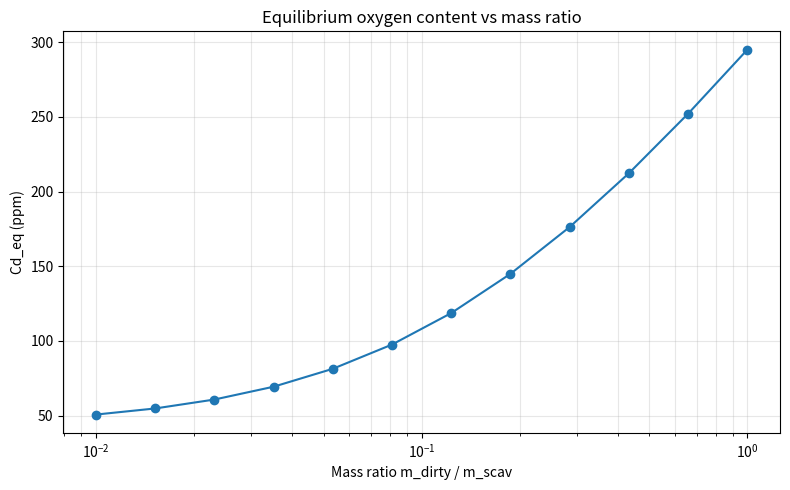

The matplotlib source for this figure:
#!/usr/bin/env python3
# -*- coding: utf-8 -*-
"""
Created on Mon Jun  1 21:46:02 2026

@author: michaelpavel
"""

import numpy as np
from scipy.integrate import solve_ivp
import matplotlib.pyplot as plt

# ---------------------------
# User inputs
# ---------------------------

T = 1400 + 273.15       # K

Cd0 = 700.0            # ppm oxygen in dirty powder
Cs0 = 50.0              # ppm oxygen in Ta

mass_dirty = 1.0
mass_ratio_values = np.logspace(-2, 0, 12)  # sweep m_dirty/m_scav from 0.01 to 1.0
Rd = 50e-6              # m
Rs = 500e-6              # m

# Diffusion constants
# Diffusion constants, dirty powder
Dd0 = 1e-7
Qd  = 200e3

# Diffusion constants, scavenger pure Ta
Ds0 = np.exp(-13.72) #(https://doi.org/10.1016/0001-6160(86)90240-3)
Qs  = 115.5e3 #J/mol

Rgas = 8.314 #J/mol/K

# Oxygen solubility in Ta 600 - 1800C : https://doi.org/10.1016/0022-5088(72)90062-8
def tantalum_solubility(T):
    # wt ppm, unified Arrhenius fit to Ta-O phase boundary data
    # log(Csat) = 9.7657 - 2564.86/T  (T in Kelvin)
    return np.exp(9.7657 - 2564.86/T)




# oxygen affinity / solubility PPM

Csat_dirty = 1000 #assume 1000 ppm for dirty powder
Csat_scav  = tantalum_solubility(T)

# ---------------------------
# Diffusivities
# ---------------------------

Dd = Dd0*np.exp(-Qd/(Rgas*T))
Ds = Ds0*np.exp(-Qs/(Rgas*T))

# characteristic diffusion times
tau_d = Rd**2/Dd
tau_s = Rs**2/Ds

tau = tau_d + tau_s

# ---------------------------
# Chemical potential model
# ---------------------------

def mu(C, Csat):
    C = max(C,1e-6)
    return np.log(C/Csat)

# ---------------------------
# Sweep over mass ratio
# ---------------------------


def simulate_ratio(ratio, t_end=1e7):
    """Return equilibrium concentration and 95% equilibration time for one mass ratio."""
    mass_scav = mass_dirty / ratio
    Csat_scav = tantalum_solubility(T)

    def rhs_local(t, y):
        Cd, Cs = y
        mud = mu(Cd, Csat_dirty)
        mus = mu(Cs, Csat_scav)
        flux = (mud - mus) / tau
        dCd = -flux
        dCs = (mass_dirty / mass_scav) * flux
        return [dCd, dCs]

    sol = solve_ivp(
        rhs_local,
        [0, t_end],
        [Cd0, Cs0],
        max_step=1000,
        rtol=1e-6,
        atol=1e-9,
    )

    Cd = sol.y[0]
    Cd_eq = Cd[-1]
    target = Cd_eq + 0.05 * (Cd0 - Cd_eq)
    idx = np.argmin(np.abs(Cd - target))
    t95 = sol.t[idx]

    return {
        'ratio': ratio,
        'mass_scav': mass_scav,
        'Cd_eq': Cd_eq,
        'Cs_eq': sol.y[1][-1],
        't95_h': t95 / 3600,
        'sol': sol,
    }


results = [simulate_ratio(r) for r in mass_ratio_values]
Cd_eq_values = np.array([res['Cd_eq'] for res in results])
ratio_values = np.array([res['ratio'] for res in results])

print('Sweep over m_dirty / m_scav:')
for res in results:
    print(
        f"ratio={res['ratio']:.3f}, m_scav={res['mass_scav']:.2f}, "
        f"Cd_eq={res['Cd_eq']:.2f} ppm, T95={res['t95_h']:.2f} h"
    )

# ---------------------------
# Plot Cd_eq versus mass ratio
# ---------------------------

plt.figure(figsize=(8, 5))
plt.plot(ratio_values, Cd_eq_values, 'o-', color='tab:blue')
plt.xscale('log')
plt.xlabel('Mass ratio m_dirty / m_scav')
plt.ylabel('Cd_eq (ppm)')
plt.title('Equilibrium oxygen content vs mass ratio')
plt.grid(True, which='both', alpha=0.3)
plt.tight_layout()
plt.savefig('Cd_eq_vs_mass_ratio.png', dpi=150)
if 'agg' not in plt.get_backend().lower():
    plt.show()
else:
    plt.close()
